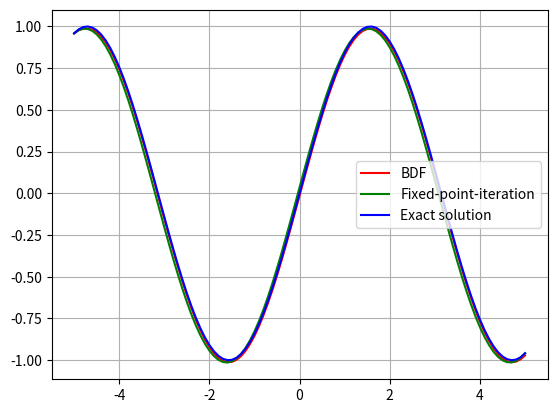

This chart was generated by the following Python code:
import matplotlib.pyplot as plt
import numpy as np
import math


def desired_func(xx):
    return math.sin(xx)


def f(xx, yy):
    return math.cos(xx)


# xjpo - Xj+1
# xkpo - Xk+1
def iteration(yj, h, xjpo):
    eps = 1
    yk = yj
    while eps > 0.0001:
        ykpo = yj + h * f(xjpo, yk)
        # print("eps:", eps)
        eps = ykpo - yk
        yk = ykpo
    return yk


# def bdf3(p, righthandside, y0):
#


def backward_differentiation_formula(amount_of_points, h, x, y0):
    k = 1
    y = [y0]
    while k < amount_of_points:
        y.append(iteration(y[len(y) - 1], h, x[k]))
        k += 1
    print("Start approximate values: ", y)
    y_fpi = y.copy()
    k = 2
    while k < amount_of_points - 1:
        y[k+1] = (6/11)*(3*y[k]-(3/2)*y[k-1]+(1/3)*y[k-2]+h*f(x[k+1], y[k+1]))
        k += 1
    print("latest k = ", k)
    return y, y_fpi


fig, ax = plt.subplots()
amount_of_points = 101
x_min = -5
x_max = 5
x = np.linspace(x_min, x_max, amount_of_points)
h = (x_max - x_min)/(amount_of_points-1)
y0 = 0.95892427466
y, y_fpi = backward_differentiation_formula(amount_of_points, h, x, y0)
print("Y[] = ", y)
print("X[] = ", x)
y_exact = [y0]
i = 1
while i < amount_of_points:
    y_exact.append(desired_func(x[i]))
    i += 1
ax.plot(x, y, color='red', label='BDF')
ax.plot(x, y_fpi, color='green', label='Fixed-point-iteration')
ax.plot(x, y_exact, color='blue', label='Exact solution')
plt.grid()
plt.legend(loc='best');
plt.show()
